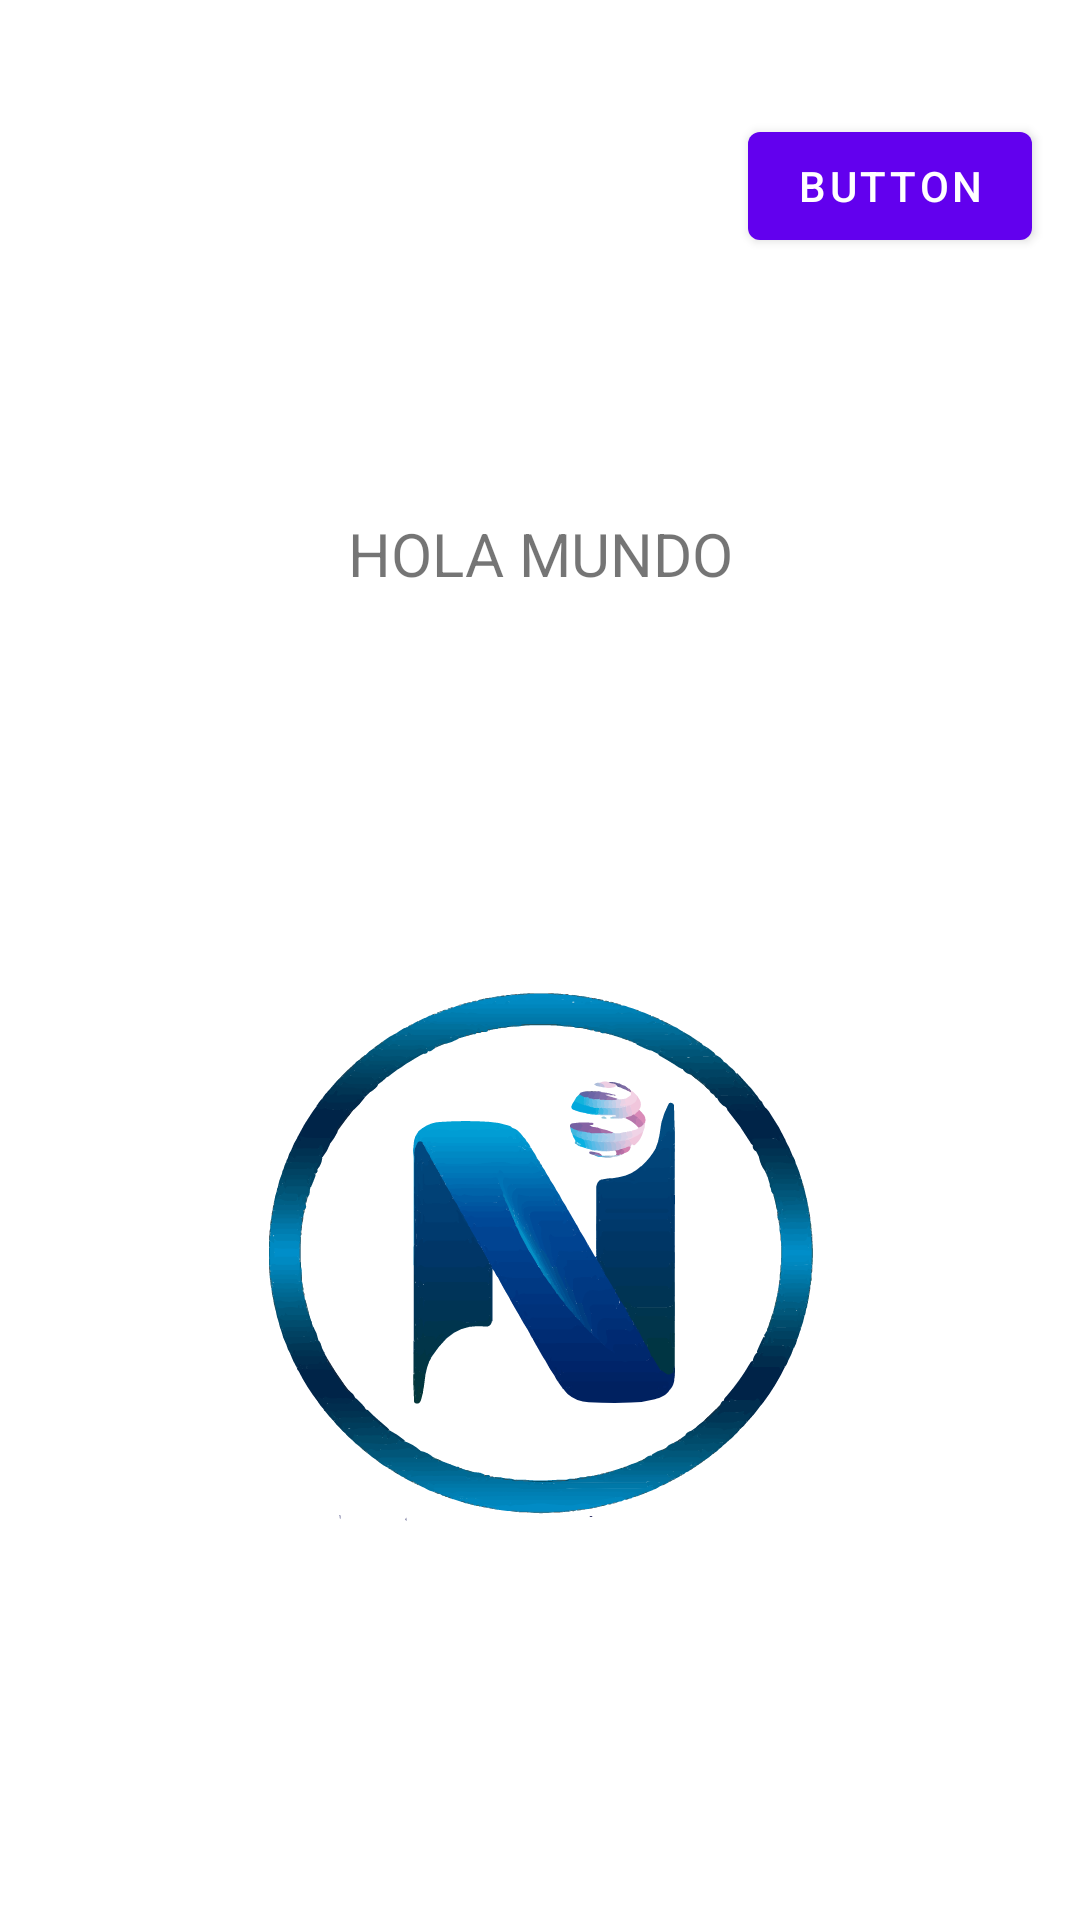

Layout XML and referenced resources for this Android screen:
<!-- AndroidManifest.xml: application theme Theme.NicoleTours -->
<!-- res/layout/fragment_list_vehicle.xml -->
<?xml version="1.0" encoding="utf-8"?>
<androidx.constraintlayout.widget.ConstraintLayout xmlns:android="http://schemas.android.com/apk/res/android"
    xmlns:app="http://schemas.android.com/apk/res-auto"
    xmlns:tools="http://schemas.android.com/tools"
    android:layout_width="match_parent"
    android:layout_height="match_parent"
    android:background="#FFFFFF"
    tools:context=".ui.view.fragment.ListVehicleFragment">

    <ImageView
        android:id="@+id/imageView2"
        android:layout_width="366dp"
        android:layout_height="176dp"
        android:layout_marginStart="32dp"
        android:layout_marginEnd="32dp"
        app:layout_constraintBottom_toBottomOf="parent"
        app:layout_constraintEnd_toEndOf="parent"
        app:layout_constraintStart_toStartOf="parent"
        app:layout_constraintTop_toBottomOf="@+id/tvHolaMundo"
        app:srcCompat="@drawable/ic_logo"
        tools:src="@tools:sample/backgrounds/scenic" />

    <TextView
        android:id="@+id/tvHolaMundo"
        android:layout_width="wrap_content"
        android:layout_height="wrap_content"
        android:layout_marginTop="171dp"
        android:text="HOLA MUNDO"
        android:textSize="20sp"
        app:layout_constraintEnd_toEndOf="parent"
        app:layout_constraintStart_toStartOf="parent"
        app:layout_constraintTop_toTopOf="parent" />

    <Button
        android:id="@+id/btnCerrar"
        android:layout_width="wrap_content"
        android:layout_height="wrap_content"
        android:layout_marginTop="38dp"
        android:layout_marginEnd="16dp"
        android:text="Button"
        app:layout_constraintEnd_toEndOf="parent"
        app:layout_constraintTop_toTopOf="parent" />
</androidx.constraintlayout.widget.ConstraintLayout>
<!-- resources referenced by this layout -->
<resources>
  <!-- drawable ic_logo: vector/xml drawable (drawable, 232236 chars, omitted) -->
  <style name="Theme.NicoleTours" parent="Theme.MaterialComponents.DayNight.NoActionBar">
          
          <item name="colorPrimary">@color/purple_500</item>
          <item name="colorPrimaryVariant">#131322</item>
          <item name="colorOnPrimary">@color/white</item>
          
          <item name="colorSecondary">@color/teal_200</item>
          <item name="colorSecondaryVariant">@color/teal_700</item>
          <item name="colorOnSecondary">@color/black</item>
          
          <item name="android:statusBarColor" tools:targetApi="l">?attr/colorPrimaryVariant</item>
          
      </style>
  <color name="purple_500">#FF6200EE</color>
  <color name="white">#FFFFFF</color>
  <color name="teal_200">#FF03DAC5</color>
  <color name="teal_700">#FF018786</color>
  <color name="black">#FF000000</color>
</resources>
